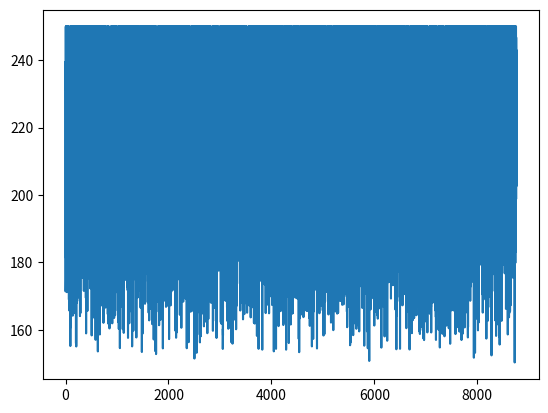

Python code for this plot:
import numpy as np
import matplotlib.pyplot as plt

import numpy as np


def generate_load_data(num_hours, min_load, max_load, max_variation):
    # 生成一个长度为num_hours的随机数列
    load_data = np.random.rand(num_hours)

    # 将随机数列缩放到0到1之间
    load_data = load_data / np.max(load_data)

    # 将0到1之间的数列转换到min_load到max_load之间
    load_data = load_data * (max_load - min_load) + min_load

    # 计算负荷数据的平均值
    mean_load = np.mean(load_data)

    # 计算每个小时的波动幅度
    variation = np.random.rand(num_hours) * max_variation

    # 根据波动幅度和平均值来生成每小时的负荷数据
    load_data = load_data + (mean_load * variation)

    # 将负荷数据限制在min_load到max_load之间
    load_data = np.clip(load_data, min_load, max_load)

    return load_data


load_data = generate_load_data(num_hours=8760, min_load=150, max_load=250, max_variation=0.2)





print(load_data)
# np.savetxt("load_data.csv", load_data, delimiter=",")
dist =list(range(len(load_data)))
plt.plot(dist,load_data)
plt.show()